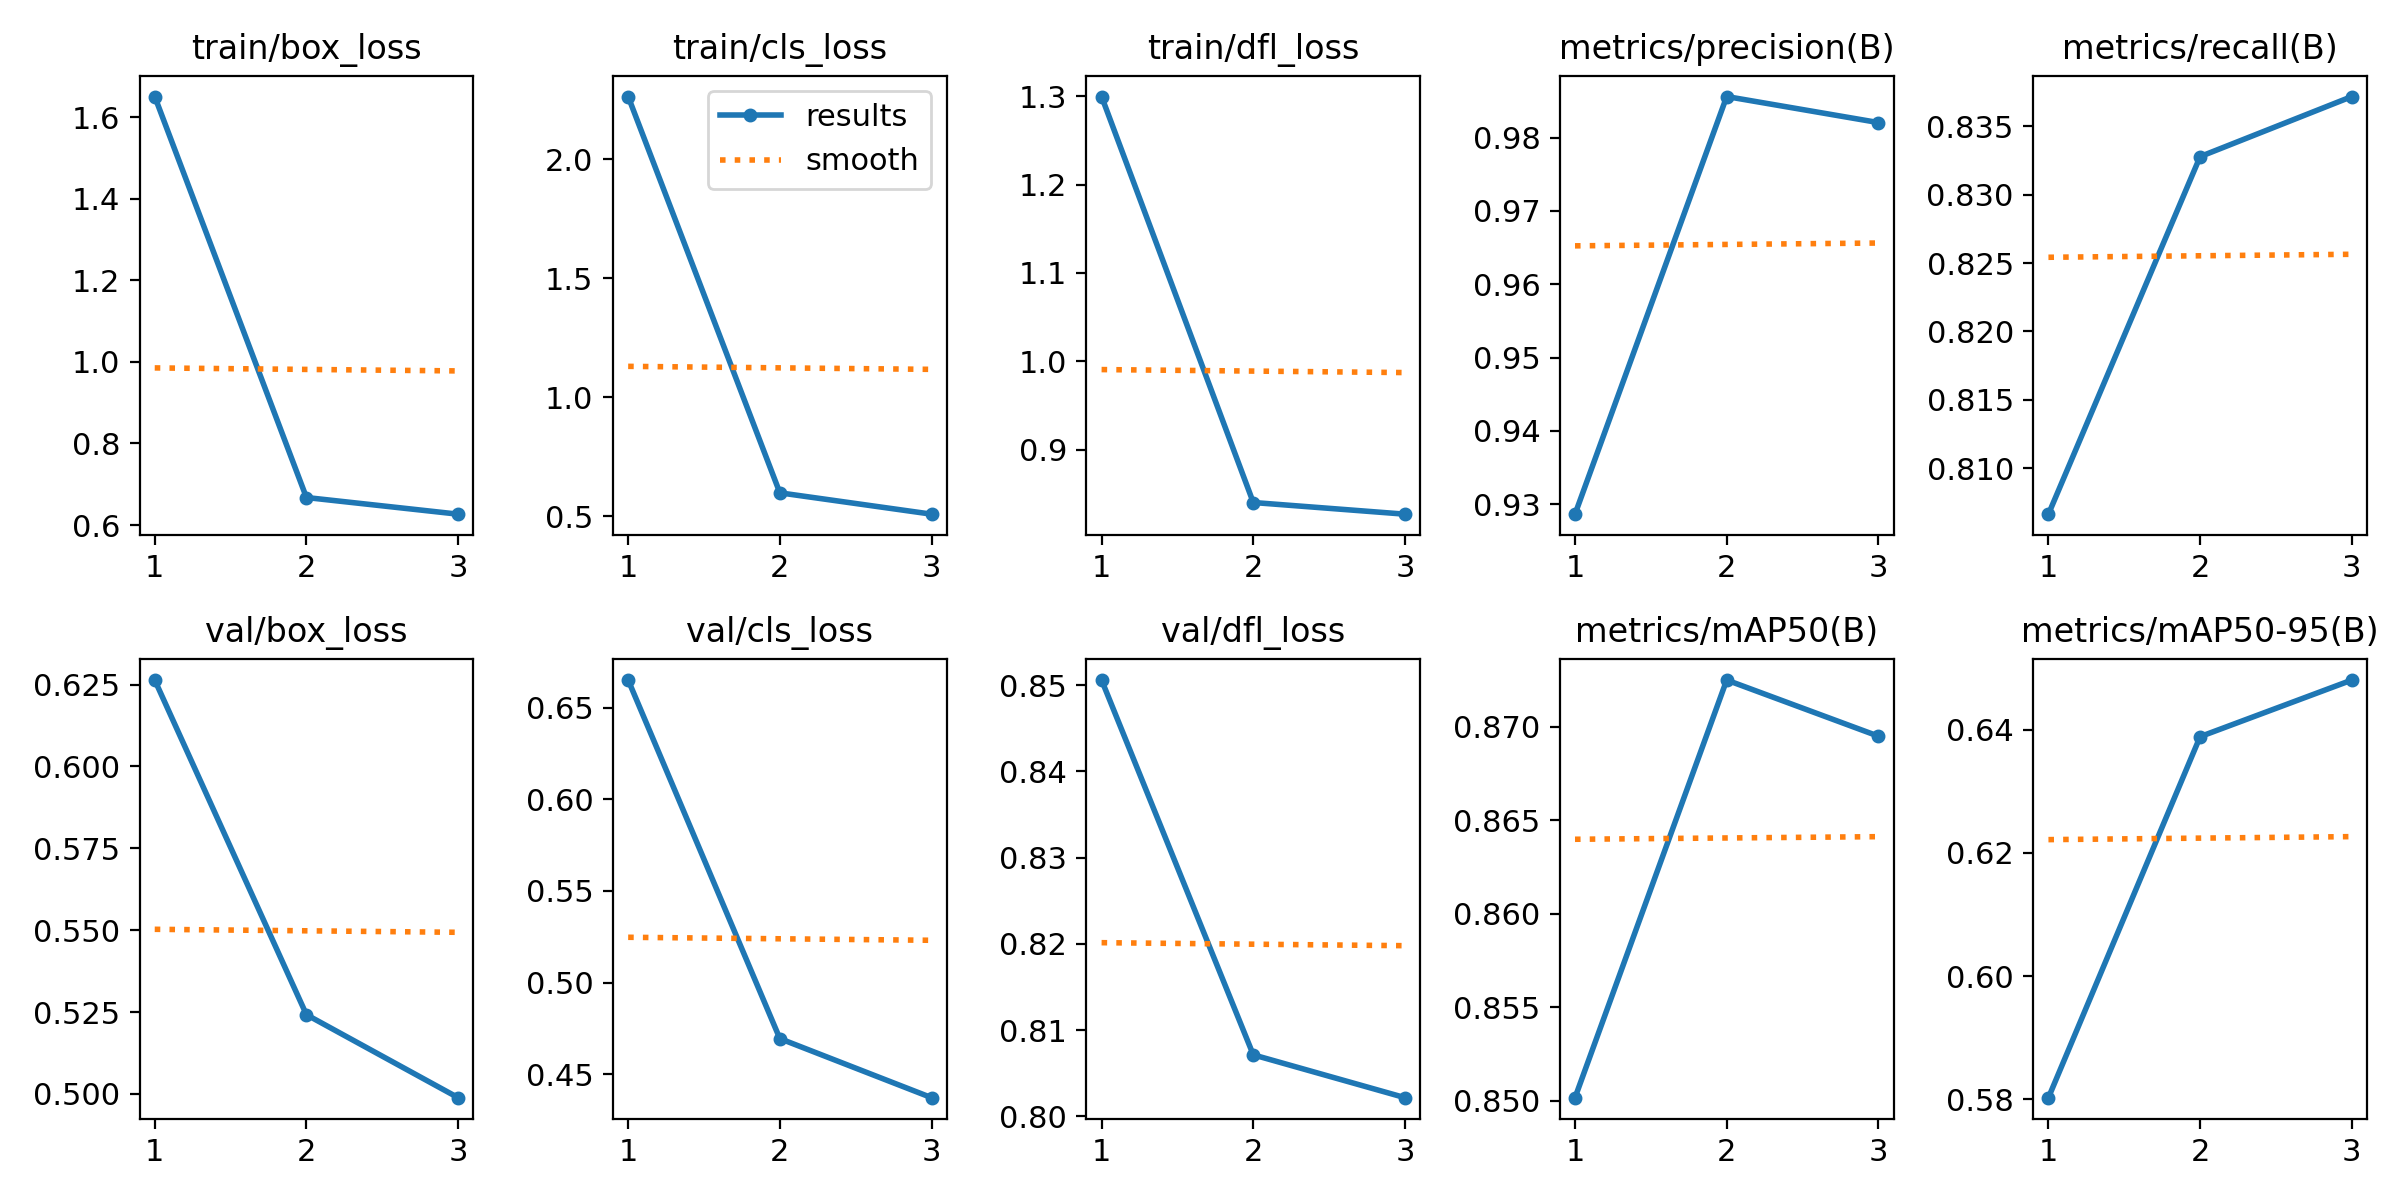

Data behind this chart, as committed beside it:
epoch, train/box_loss, train/cls_loss, train/dfl_loss, metrics/precision(B), metrics/recall(B), metrics/mAP50(B), metrics/mAP50-95(B), val/box_loss, val/cls_loss, val/dfl_loss, lr/pg0, lr/pg1, lr/pg2
1, 1.65, 2.264, 1.3, 0.9286, 0.8066, 0.8502, 0.5803, 0.6264, 0.6651, 0.8506, 0.0005526, 0.0005526, 0.0005526
2, 0.6675, 0.5989, 0.84, 0.9856, 0.8328, 0.8725, 0.6389, 0.5242, 0.4695, 0.8071, 0.0007425, 0.0007425, 0.0007425
3, 0.6267, 0.5092, 0.8268, 0.982, 0.8372, 0.8695, 0.6481, 0.4989, 0.4372, 0.8022, 0.0005657, 0.0005657, 0.0005657
